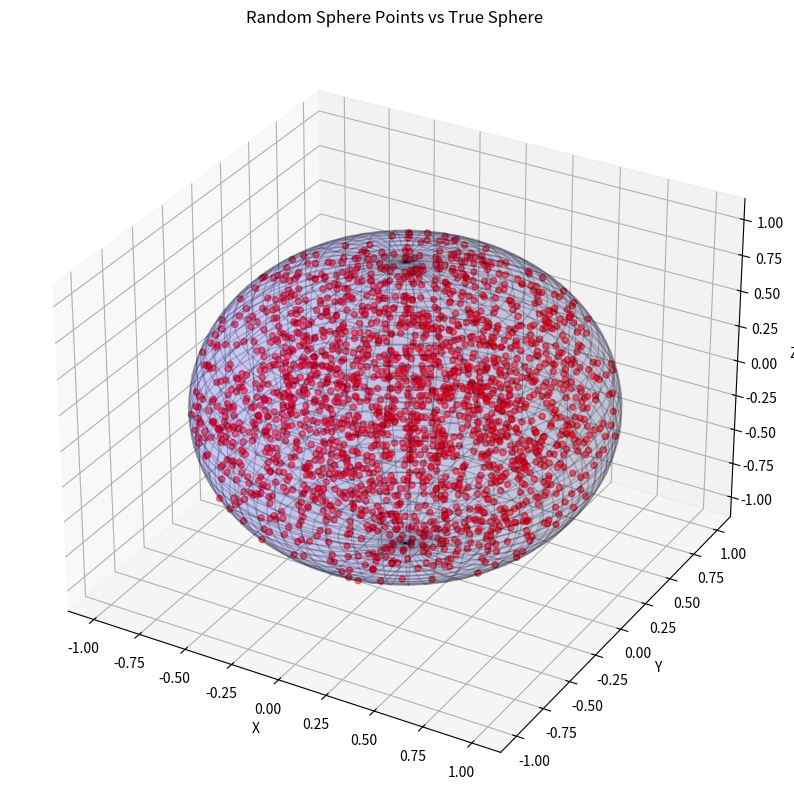

Reproduce this figure in Python.
import numpy as np
import matplotlib.pyplot as plt
import random as rnd

def random_sequence(size, inf_lim, sup_lim, x0, a=25214903917, m=2**48, c=11):
    sequence = np.zeros(size, dtype=float)
    for i in range(size):
        x0 = (a * x0 + c) % m
        sequence[i] = x0
    sequence /= float(m)
    return inf_lim + (sup_lim - inf_lim) * sequence

def correlation(k, size):
    sequence = random_sequence(size, 0, 1, rnd.random())
    sum = 0
    for i in range(size - k):
        sum += sequence[i] * sequence[i + k]
    sum /= size
    return sum

def random_sphere(r, n_points):
    rho = random_sequence(n_points, 0, r, rnd.random())**(1/3)
    theta = random_sequence(n_points, 0, 1, rnd.random())
    phi = random_sequence(n_points, 0, 1, rnd.random())
    theta = 2 * np.pi * theta
    phi = np.arccos(2 * phi - 1)
    x = rho * np.cos(theta) * np.sin(phi)
    y = rho * np.sin(theta) * np.sin(phi)
    z = rho * np.cos(phi)
    return x, y, z

def true_sphere(r, n_lat, n_long):
    phi = np.linspace(0, np.pi, n_lat)
    theta = np.linspace(0, 2 * np.pi, n_long)
    phi, theta = np.meshgrid(phi, theta)
    x = r * np.sin(phi) * np.cos(theta)
    y = r * np.sin(phi) * np.sin(theta)
    z = r * np.cos(phi)
    return x, y, z

x_random, y_random, z_random = random_sphere(1, 2000)
x_true, y_true, z_true = true_sphere(1, 50, 50)

fig = plt.figure(figsize=(10, 10))
ax = fig.add_subplot(111, projection='3d')
ax.scatter(x_random, y_random, z_random, color="r", alpha=0.5, label="Random Points")
ax.plot_surface(x_true, y_true, z_true, color="b", alpha=0.1, edgecolor='k')
ax.set_title("Random Sphere Points vs True Sphere")
ax.set_xlabel("X")
ax.set_ylabel("Y")
ax.set_zlabel("Z")
plt.show()

def moment_of_inertia(axis, n_points, r):
    x, y, z = random_sphere(r, n_points)
    if axis == "x":
        integral = np.sum(y**2 + z**2)
    elif axis == "y":
        integral = np.sum(x**2 + z**2)
    else:
        integral = np.sum(x**2 + y**2)
    integral /= n_points
    return integral

def product_of_inertia(plane, n_points, r):
    x, y, z = random_sphere(r, n_points)
    if plane == "xy":
        integral = np.sum(x * y)
    elif plane == "yz":
        integral = np.sum(y * z)
    elif plane == "zx":
        integral = np.sum(z * x)
    integral /= n_points
    return integral

r = 1
n_points = 10000
I_x = moment_of_inertia("x", n_points, r)
I_y = moment_of_inertia("y", n_points, r)
I_z = moment_of_inertia("z", n_points, r)
product_xy = product_of_inertia("xy", n_points, r)

print(f"Momento de inercia eje x: {I_x}")
print(f"Momento de inercia eje y: {I_y}")
print(f"Momento de inercia eje z: {I_z}")
print(f"Producto de inercia plano xy: {product_xy}")
